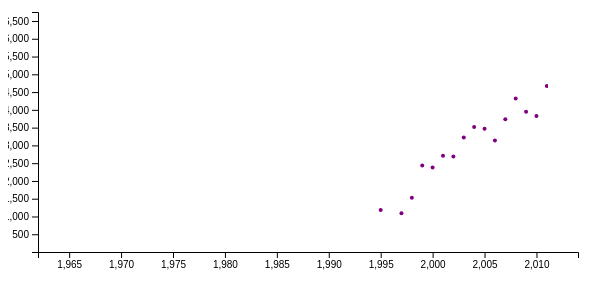
D3 v4 page, settled after 360 driven frames (6 s of simulated time); the page loaded 1 data file(s).


// ── js/scatterplotAntonio.js
var dataset, full_dataset;
var xscale, hscale;
var xaxis,yaxis;
var gX, gY;
var container;
var zoom = d3.zoom()
    .scaleExtent([1,10])
    .on("zoom", zoomed);
    
function zoomed() {
    // create new scale ojects based on event
      var new_xScale = d3.event.transform.rescaleX(xscale)
      var new_yScale = d3.event.transform.rescaleY(hscale)
      // update axes
  gX.call(xaxis.scale(new_xScale));
  gY.call(yaxis.scale(new_yScale));
    container.attr("transform", "translate(" + d3.event.transform.x + "," + d3.event.transform.y + ")scale(" + d3.event.transform.k + ")");
}

d3.csv("datafiles/groupbyCountryYear.csv", function (data) {
    data.forEach(function(d) {
          d.year = +d.year;
          // d.year = parseDate(d.year);
          //day : +data.day;
          //hour : +data.hour;
          d.value = +d.value;
      });
    full_dataset = data;    
    dataset = full_dataset;//full_dataset.slice(0,35);
    gen_scatterplot();
});

function gen_scatterplot() {
    var w = 600;
    var h = 300;
    
    var padding = 30;
    var innerW = w-2*padding;
    var innerH = h-2*padding;
    var r = 2;

    var svg = d3.select("#the_chart")
                .append("svg")
                .attr("width",w)
                .attr("height",h)
		.attr("fill", "blue")
        .append("g")
        // .attr("transform","translate(" +padding+","+padding +   ")")
        // .call(zoom)
        ;
        
    
        
    // container = svg.append("g");
    container = svg.append("svg")
      .classed("objects", true)
      .attr("width", innerW)
      .attr("height", innerH)
      .call(zoom)
      ;
	
 

    // var hscale = d3.scaleLinear()
                         // .domain([70,-45])//NOTA: ele da forma automatica nao estava a lidar bem com os valores negativos
                       // .range([padding,h-padding]);
    hscale = d3.scaleLinear()
                         .domain([d3.max(dataset, function(d) {
				    return d.value;}),
                       d3.min(dataset, function(d) {
				    return d.value;})])
                       .range([padding,h-padding]);
			 
    // var xscale = d3.scaleLinear()
                       // .domain([-165,180])
                       // .range([padding,w-padding]);
    xscale = d3.scaleLinear()
                       .domain([d3.min(dataset, function(d) {
				    return d.year;}),
                       d3.max(dataset, function(d) {
				    return d.year;})])
                       .range([padding,w-padding]);

    yaxis = d3.axisLeft()
                  .scale(hscale);                  

    xaxis = d3.axisBottom()
	.scale(xscale);
              //.ticks(dataset.length/2);

   
   gY = svg.append("g")
   	.attr("transform","translate("+padding+",0)")  //para o eixoY estar encostado 'a esq., deve ter aqui 30 (=0+padding);
	.attr("class","y axis")
	.call(yaxis);


    gX = svg.append("g")
   	.attr("transform","translate(0," + (h-padding) + ")") //para ficar encostado em baixo e' h-padding
	.call(xaxis);
	
   container.selectAll("circle")
       .data(dataset)
     .enter().append("circle")
       .attr("r",r)
       .attr("fill","purple")     
       .attr("cx",function(d, i) {
			//if (d.longitude == 0) {return padding;}
                        return  xscale(d.year);
                 })
       .attr("cy",function(d) {
                 return hscale(d.value);
                 })
       .attr("value", function(d) {return d.value;})
       .attr("year", function(d) {return d.year;})
       .attr("country", function(d) {return d.country;})
       ;
       // .on("mouseover", function(d) {
        // dispatch.call("movieEnter", d, d);});
}

### data: datafiles/groupbyCountryYear.csv
year, country, value
1962, AUS, 1
1962, CAN, 4
1962, DEU, 1
1962, GBR, 1
1962, PRI, 1
1962, USA, 60
1966, CAN, 9
1966, DEU, 1
1966, FRA, 2
1966, GBR, 3
1966, GRC, 1
1966, PER, 1
1966, TZA, 1
1966, USA, 178
1966, VNM, 3
1968, AUS, 1
1968, CAN, 5
1968, DEU, 2
1968, DOM, 1
1968, ESP, 1
1968, GBR, 1
1968, HND, 1
1968, IRL, 1
1968, IRN, 1
1968, MAR, 2
1968, MEX, 1
1968, MLT, 1
1968, PER, 1
1968, SWE, 1
1968, THA, 2
1968, TUR, 1
1968, USA, 183
1968, VNM, 5
1970, AUS, 1
1970, BRA, 1
1970, CAN, 12
1970, DEU, 1
1970, DZA, 1
1970, GBR, 6
1970, HRV, 1
1970, JPN, 1
1970, NOR, 1
1970, PHL, 1
1970, PRI, 3
1970, USA, 119
1971, BHS, 1
1971, BRA, 1
1971, CAN, 6
1971, CHL, 1
1971, COL, 1
1971, DEU, 1
1971, GBR, 5
1971, GUY, 1
1971, SWE, 2
1971, USA, 99
1972, AUS, 3
1972, CAN, 10
1972, GBR, 6
1972, JAM, 1
1972, MEX, 1
... 1,494 more rows